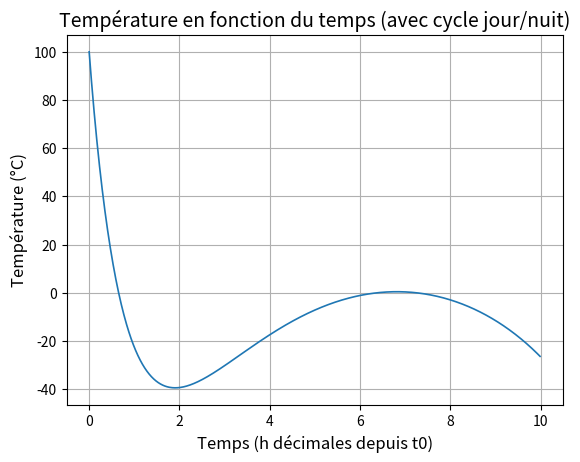

Here is the Python script that generated this plot:
import math
import matplotlib.pyplot as plt

# ===================================================================
# 1) Définitions liées à l’albédo et au calcul radiatif (jour/nuit) 
# ===================================================================

# Constantes pour le calcul radiatif
S_solaire = 1361.0        # Constante solaire (W/m²)
sigma = 5.67e-8           # Constante de Stefan-Boltzmann (W/m²/K⁴)
omega = 2 * math.pi / 24  # Pulsation (rad/h) pour un cycle de 24 h

# Valeurs d’albédo pour différentes régions (comme dans Modele_3.py)
data_albedo = {
    "Amérique du Nord":         0.25,
    "Amérique du Sud":         0.18,
    "Europe de l'Ouest":       0.25,
    "Europe de l'Est":         0.30,
    "Asie du Sud":             0.15,
    "Asie de l'Est":           0.20,
    "Asie du Sud-Est":         0.20,
    "Afrique du Nord":         0.25,
    "Afrique Sub-saharienne":  0.18,
    "Afrique_Désertique":      0.45,
    "Océans":                  0.12,
    "Pole Nord":               0.75,
    "Pole Sud":                0.80
}

def determiner_partie_terre(lat, lon):
    """
    Renvoie la clé du dictionnaire d’albédo selon la latitude/longitude.
    """
    if lat >= 60:
        return "Pole Nord"
    elif lat <= -60:
        return "Pole Sud"
    elif 30 <= lat <= 60 and -130 <= lon <= -60:
        return "Amérique du Nord"
    elif -60 <= lat <= 15 and -90 <= lon <= -30:
        return "Amérique du Sud"
    elif 45 <= lat <= 70 and -10 <= lon <= 40:
        if -10 <= lon <= 20:
            return "Europe de l'Ouest"
        else:
            return "Europe de l'Est"
    elif -10 <= lat <= 40 and 60 <= lon <= 160:
        if 5 <= lat <= 30 and 60 <= lon <= 120:
            return "Asie du Sud"
        elif 30 <= lat <= 50 and 100 <= lon <= 140:
            return "Asie de l'Est"
        else:
            return "Asie du Sud-Est"
    elif 15 <= lat <= 30 and -20 <= lon <= 40:
        return "Afrique_Désertique"
    elif -35 <= lat <= 15 and -20 <= lon <= 50:
        if lat > 0:
            return "Afrique du Nord"
        else:
            return "Afrique Sub-saharienne"
    else:
        return "Océans"

def obtenir_albedo(lat, lon):
    """
    Rend l’albédo en fonction de la latitude et de la longitude.
    """
    partie = determiner_partie_terre(lat, lon)
    return data_albedo.get(partie, 0.12)  # Si absent, on prend Océans par défaut (0.12)

def calculate_temperature(S, A, sigma, lat, lon, t_decimal):
    """
    Calcule la température d’équilibre radiatif (en Kelvin) à l’heure t_decimal (heures décimales 0–24).
    - S          : constante solaire (W/m²)
    - A          : albédo local (sans unité, 0–1)
    - sigma      : constante de Stefan-Boltzmann (W/m²/K⁴)
    - lat, lon   : coordonnées du lieu
    - t_decimal  : heure locale en heures décimales (0 ≤ t_decimal < 24)
    
    Si le flux solaire local est négatif (nuit), on force l’énergie reçue à 0.
    Retourne T_eq en Kelvin.
    """
    # 1) Flux solaire moyen corrigé de l’albédo et d’un terme “effet de serre” (ici +244 W/m²)
    S4 = S / 4.0
    Salbedo = S4 * (1 - A)
    Salbedo_effet = Salbedo + 244.0

    # 2) On modélise l’angle d’incidence par un cosinus sur la journée + orientation géographique
    Sloc = Salbedo_effet * (
        math.cos(omega * t_decimal) * math.sin((90.0 - lat) * math.pi/180.0) * math.sin(lon * math.pi/180.0)
      + math.sin(omega * t_decimal) * math.sin((90.0 - lat) * math.pi/180.0) * math.cos(lon * math.pi/180.0)
    )

    # On force Sloc ≥ 0 (sinon c’est la nuit, donc pas de flux solaire direct)
    if Sloc < 0:
        energy_received = 0.0
    else:
        energy_received = Sloc

    # Loi de Stefan-Boltzmann → température d’équilibre radiatif (en K)
    T_eq = (energy_received / sigma) ** 0.25
    return T_eq


# ===================================================================
# 2) Votre code « tel quel » (avec juste un petit ajustement pour T_lim)
# ===================================================================

T0    = 100.0   # Température initiale (en °C)
t0    = 0.0     # Temps initial (en “unités arbitraires” que l’on interprète comme heures décimales)
N     = 1000    # Nombre d’itérations
dt    = 0.01    # Pas de temps (on l’interprète comme des heures décimales)
c     = 1.0     # Capacité thermique
h     = 0.1     # Coefficient de transfert
S     = 10.0    # Surface
# Remarque : on conserve la variable T_lim mais on ne l’utilisera plus de façon fixe. 
#           Sa valeur sera recalculée dynamiquement à chaque pas de temps.

# Choix d’une latitude/longitude (pour définir où l’on se trouve sur Terre)
lat = 48.8566   # Paris
lon = 2.3522

def Temp(T0, t0, N, dt, c, h, S, T_lim):
    """
    Simule l’évolution de la température en appliquant la loi de Newton,
    mais au lieu d’utiliser un T_lim constant, on remplace T_lim par une
    température d’équilibre radiatif calculée (jour/nuit).
    
    - T0     : Température initiale en °C
    - t0     : Temps initial (en h décimales, ex. 0 → minuit)
    - N      : Nombre de pas de temps
    - dt     : Pas de temps (en heures décimales)
    - c      : Capacité thermique
    - h      : Coefficient de transfert
    - S      : Surface
    - T_lim  : On le laisse en place pour la signature, 
               mais on recalcule dynamiquement à l’intérieur.
               
    Renvoie (t, T) :
      - t : liste des temps (en heures décimales depuis t0)
      - T : liste des températures (en °C)
    """
    # On calcule une seule fois l’albédo local (puisqu’il ne change pas au cours de la simulation)
    A_local = obtenir_albedo(lat, lon)

    T = [T0]       # Températures en °C
    t = [t0]       # Temps en heures décimales

    for i in range(1, N):
        # 1) Mise à jour du temps
        nouveau_t = t[i-1] + dt
        t.append(nouveau_t)

        # 2) On calcule la température d’équilibre radiatif en Kelvin à l’instant nouveau_t
        #    Note : on prend (nouveau_t % 24) pour cycler sur 0–24 h
        T_eq_K = calculate_temperature(
            S_solaire,      # Constante solaire
            A_local,        # Albédo local
            sigma,          # Constante Stefan-Boltzmann
            lat, lon,       # Position géographique
            nouveau_t % 24  # Heure locale en heures décimales (0–24)
        )

        # 3) Conversion en °C pour qu’on reste cohérent avec T (qui est en °C)
        T_eq_C = T_eq_K - 273.15

        # 4) On applique la loi de Newton avec T_lim = T_eq_C
        T_prev = T[i-1]
        dT = - (h * S / c) * (T_prev - T_eq_C) * dt
        T_new = T_prev + dT
        T.append(T_new)

    return (t, T)


# ===================================================================
# 3) Exécution de la simulation et tracé (idem à votre code d’origine)
# ===================================================================

# On appelle Temp en lui passant T_lim (valeur initiale, mais elle sera réécrite à chaque pas)
t_liste, T_liste = Temp(T0, t0, N, dt, c, h, S, T_lim=20.0)

# On trace exactement comme avant
plt.plot(t_liste, T_liste, linewidth=1.2)
plt.xlabel('Temps (h décimales depuis t0)', fontsize=12)
plt.ylabel('Température (°C)', fontsize=12)
plt.title('Température en fonction du temps (avec cycle jour/nuit)', fontsize=14)
plt.grid()
plt.show()
